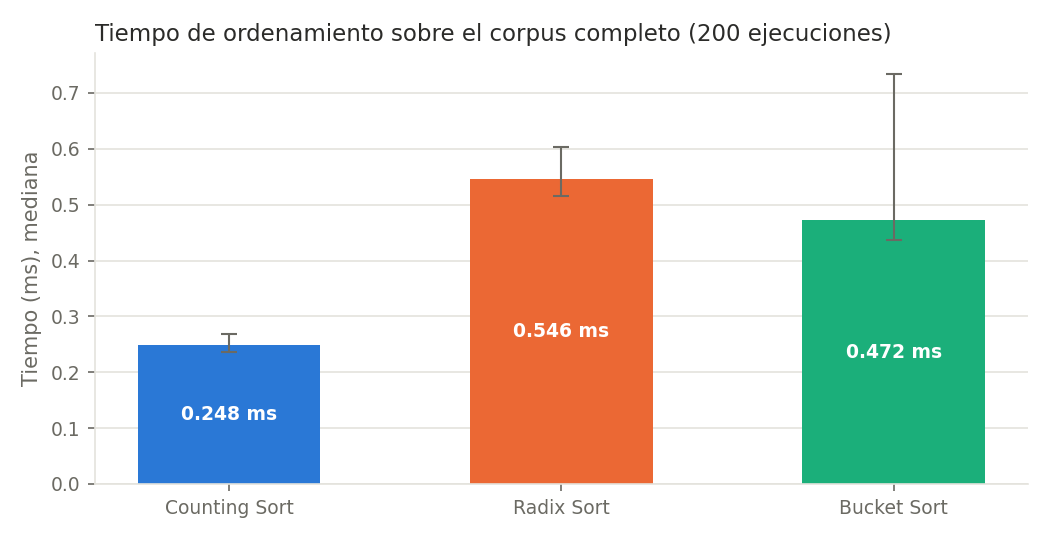

The table this chart was drawn from, first rows:
algoritmo, n, k, repeticiones, min_ms, mediana_ms, media_ms, desv_ms, max_ms
Counting Sort, 994, 85, 200, 0.2064, 0.2479, 0.2701, 0.0639, 0.6346
Radix Sort, 994, 85, 200, 0.4647, 0.5458, 0.6047, 0.1630, 1.301
Bucket Sort, 994, 85, 200, 0.3807, 0.4721, 0.6211, 0.5746, 6.732
